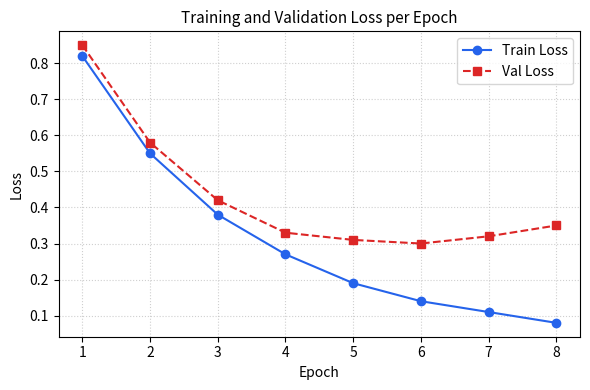

Python code for this plot:
import matplotlib.pyplot as plt

# Simulated training metrics across 8 epochs
epochs = list(range(1, 9))
train_loss = [0.82, 0.55, 0.38, 0.27, 0.19, 0.14, 0.11, 0.08]
val_loss = [0.85, 0.58, 0.42, 0.33, 0.31, 0.30, 0.32, 0.35]

# Create Figure and Axes objects
fig, ax = plt.subplots(figsize=(6, 4))

# Plot training and validation loss curves
ax.plot(epochs, train_loss, marker="o", color="#2563eb", label="Train Loss")
ax.plot(epochs, val_loss, marker="s", color="#dc2626", linestyle="--", label="Val Loss")

# Configure title, axis labels, and grid
ax.set_title("Training and Validation Loss per Epoch", fontsize=11)
ax.set_xlabel("Epoch", fontsize=10)
ax.set_ylabel("Loss", fontsize=10)
ax.grid(True, linestyle=":", alpha=0.6)
ax.legend(frameon=True)

plt.tight_layout()
plt.show()
